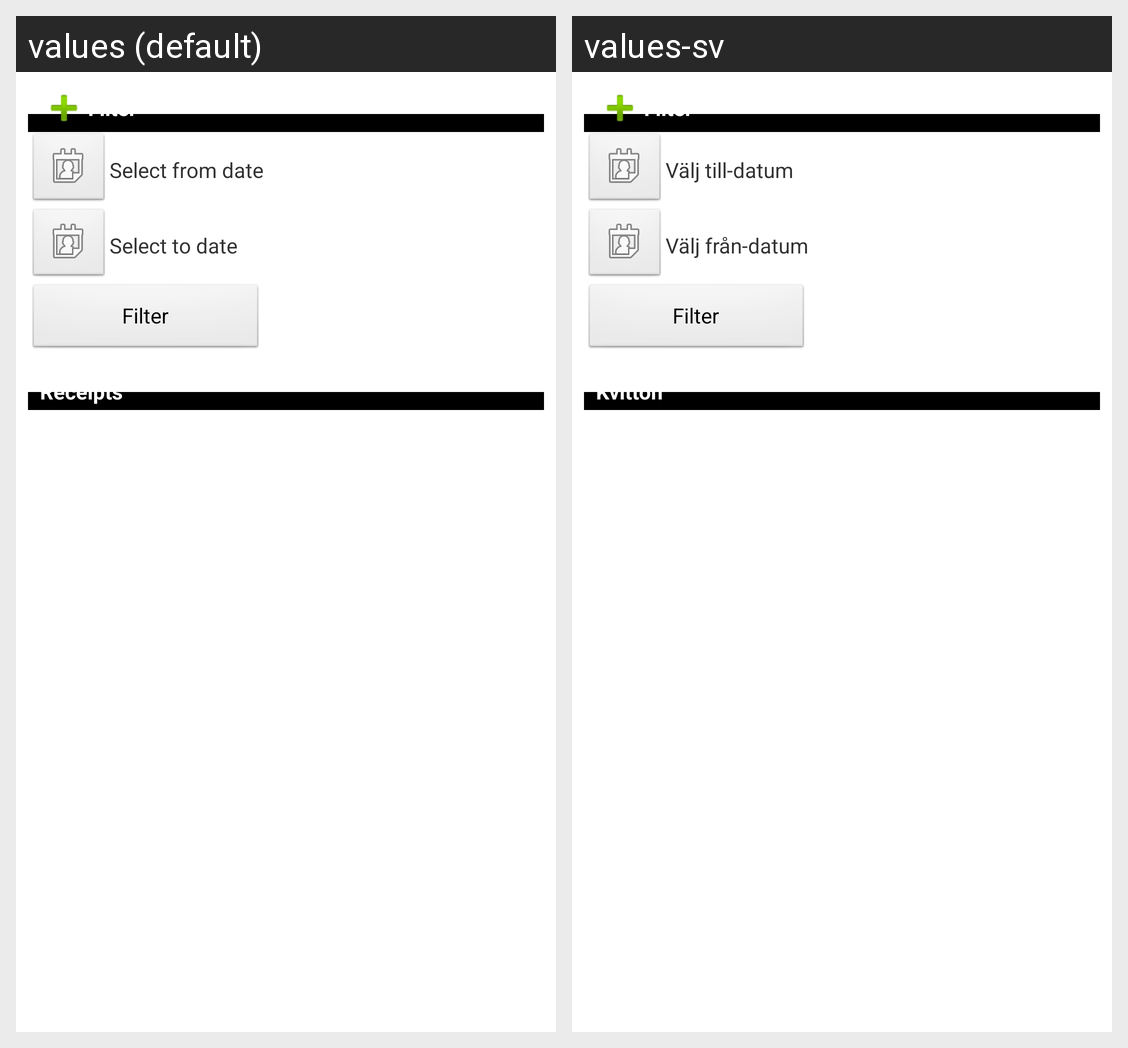

The Android screen above is rendered under two locales of the same app. Produce the string resources it draws, with the default and per-locale values.
Android screen res/layout/fragment_receipt_search.xml rendered under 2 locales, left to right: values (default), values-sv. Device: Nexus 5 (rendered at 1080×1920; each locale shown at half size, 540×960, under a caption strip naming it); theme AppTheme.
Strings drawn on this screen, with the default value and each locale's value (text and hints the layout hard-codes, and strings that could not be matched under every locale, appear in the picture but are not listed):

add_filter
  values: Filter
  values-sv: Filter

select_from_date
  values: Select from date
  values-sv: Välj till-datum

select_to_date
  values: Select to date
  values-sv: Välj från-datum

receipts
  values: Receipts
  values-sv: Kvitton
